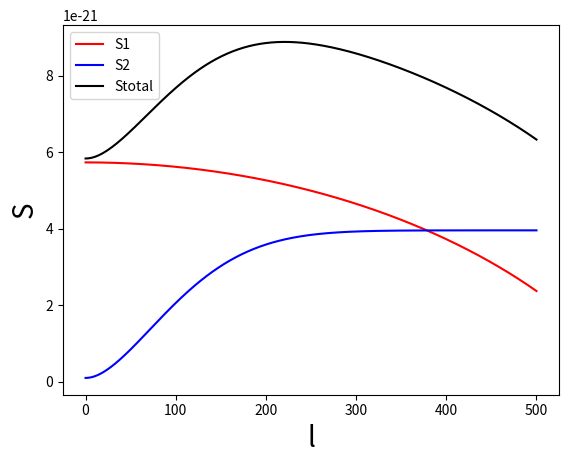

Generate this figure with matplotlib:
import numpy as np
import math
import matplotlib.pyplot as plt

#定数の設定
k = 1.38e-23 #ボルツマン定数
a = 1 #ゴム曲がりの幅

mb = 600 #βアクチン数
MB = 100 #αSMAの収束値
r = 0.01 #自然増加率
mb0 = 1 #初期結合数

N = mb
Na = N*a

x = np.linspace(0, 500, 1000)

#ゴムモデルエントロピー
S1 = k*N*(np.log(2)-1/2*(1+x/Na)*np.log(1+x/Na)-1/2*(1-x/Na)*np.log(1-x/Na))

#介入エントロピー
rMB = r/(2*MB)
def ma(x, MB, rMB, mb0): 
    return (MB*np.exp(rMB*x**2) - MB + mb0)/np.exp(rMB*x**2)

M = ma(x, MB, rMB, mb0) + mb

S2 = k*(M*np.log(M) - ma(x, MB, rMB, mb0)*np.log(ma(x, MB, rMB, mb0)) - mb*np.log(mb))

S = S1 + S2

plt.plot(x, S1, label='S1', color='red')
plt.plot(x, S2, label='S2', color='blue')
plt.plot(x, S, label='Stotal', color='black')

plt.xlabel('l',fontsize=20)
plt.ylabel('S',fontsize=20)

plt.legend()
plt.savefig('paturn2_entropy_SS1S2.png')

plt.show()
